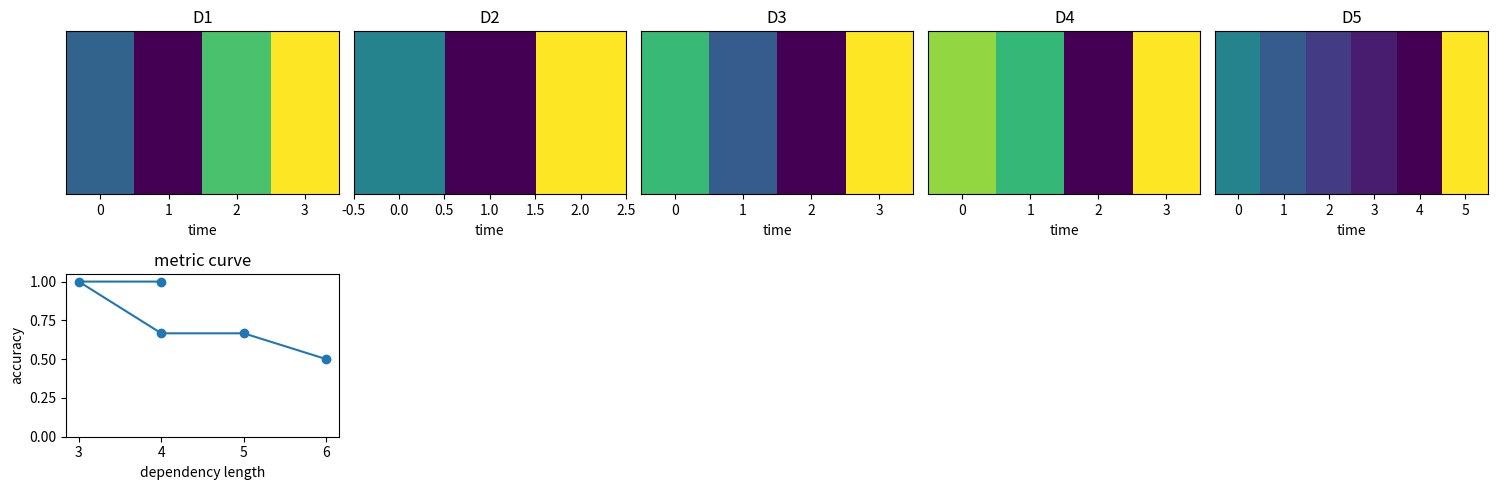

This chart was generated by the following Python code:

import math
import random

import matplotlib.pyplot as plt
import numpy as np

SEED = 87
random.seed(SEED)
np.random.seed(SEED)


def sigmoid(x):
    return 1.0 / (1.0 + np.exp(-x))


def softmax(scores, axis=-1):
    shifted = scores - np.max(scores, axis=axis, keepdims=True)
    exp_scores = np.exp(shifted)
    return exp_scores / np.sum(exp_scores, axis=axis, keepdims=True)


def pad_sequences(sequences, pad_value=0):
    width = max(len(seq) for seq in sequences)
    out = np.full((len(sequences), width), pad_value, dtype=int)
    mask = np.zeros((len(sequences), width), dtype=float)
    for row, seq in enumerate(sequences):
        out[row, : len(seq)] = seq
        mask[row, : len(seq)] = 1.0
    return out, mask


def summarize_rung(rung):
    lengths = [len(seq) for seq in rung["sequences"]]
    vocab = sorted({token for seq in rung["sequences"] for token in seq})
    return {
        "name": rung["name"],
        "n": len(rung["sequences"]),
        "min_len": min(lengths),
        "max_len": max(lengths),
        "vocab": vocab,
    }


def build_sequence_classification_ladder(kind):
    base = [
        {"name": "D1 lesson toy", "sequences": [[1, 0, 1, 1]], "labels": [1], "dependency": 4},
        {"name": "D2 clean patterns", "sequences": [[1, 0, 1], [0, 0, 1], [1, 1, 0], [0, 1, 0], [1, 0, 0]], "labels": [1, 0, 1, 0, 0], "dependency": 3},
        {"name": "D3 long gaps and noise", "sequences": [[1, 0, 0, 1], [1, 2, 0, 0], [0, 2, 2, 1], [0, 0, 0, 0], [1, 0, 2, 1], [0, 1, 2, 0]], "labels": [1, 0, 0, 0, 1, 0], "dependency": 4},
        {"name": "D4 click/dialogue snippets", "sequences": [[3, 1, 0, 4], [2, 0, 4], [3, 2, 2, 4], [1, 1, 0, 0], [3, 0, 1, 4], [2, 2, 0, 4]], "labels": [1, 0, 1, 0, 1, 0], "dependency": 5},
        {"name": "D5 delayed dependency", "sequences": [[1, 0, 0, 0, 0, 4], [0, 0, 1, 0, 0, 4], [1, 2, 2, 2, 2, 0], [0, 2, 2, 2, 2, 4], [1, 0, 2, 0, 2, 4], [0, 0, 0, 0, 0, 0]], "labels": [1, 0, 0, 0, 1, 0], "dependency": 6},
    ]
    if kind == "lstm":
        base[0] = {"name": "D1 lesson gate toy", "sequences": [[2, 0, 2]], "labels": [1], "dependency": 3}
    if kind == "gru":
        base[0] = {"name": "D1 lesson interpolation toy", "sequences": [[2, 1, 0, 1]], "labels": [1], "dependency": 4}
    return base


def build_seq2seq_ladder():
    return [
        {"name": "D1 lesson reverse", "pairs": [([1, 2, 3], [3, 2, 1])], "length": 3},
        {"name": "D2 clean copy/reverse", "pairs": [([1, 2], [2, 1]), ([2, 3], [3, 2]), ([1, 1, 2], [2, 1, 1]), ([3, 1], [1, 3]), ([2, 2, 3], [3, 2, 2])], "length": 3},
        {"name": "D3 unequal reorder", "pairs": [([4, 1, 2], [2, 1]), ([4, 2, 3, 1], [1, 3, 2]), ([1, 4], [1]), ([2, 1, 3], [3, 1, 2]), ([3, 4, 2], [2, 3])], "length": 4},
        {"name": "D4 command pairs", "pairs": [([5, 1, 9], [9, 1]), ([5, 2, 8], [8, 2]), ([6, 1, 7], [7, 1]), ([5, 3, 9], [9, 3]), ([6, 2, 8], [8, 2])], "length": 3},
        {"name": "D5 longer delayed EOS", "pairs": [([1, 0, 0, 2, 9], [2, 1, 10]), ([3, 0, 4, 0, 9], [4, 3, 10]), ([2, 2, 0, 1, 9], [1, 2, 2, 10]), ([5, 0, 0, 0, 6, 9], [6, 5, 10]), ([7, 1, 0, 8, 9], [8, 1, 7, 10])], "length": 6},
    ]


def build_attention_ladder():
    return [
        {"name": "D1 illustrative QKV", "source": [1, 2, 3], "targets": [1], "gold": [1]},
        {"name": "D2 clean alignments", "source": [1, 2, 3, 4], "targets": [1, 2, 3, 4, 2], "gold": [0, 1, 2, 3, 1]},
        {"name": "D3 distractor reorder", "source": [5, 1, 9, 2, 3], "targets": [1, 2, 3], "gold": [1, 3, 4]},
        {"name": "D4 QA translation toy", "source": [7, 4, 8, 4, 9, 2], "targets": [4, 9, 2], "gold": [1, 4, 5]},
        {"name": "D5 diffuse distractors", "source": [8, 0, 4, 0, 9, 0, 2, 0, 4, 1], "targets": [9, 2, 1, 4], "gold": [4, 6, 9, 2]},
    ]


def build_transformer_ladder():
    return [
        {"name": "D1 3-token toy", "sequences": [[1, 2, 1]], "labels": [1], "length": 3},
        {"name": "D2 clean sentence patterns", "sequences": [[1, 3, 2], [2, 3, 1], [1, 4, 4], [2, 4, 4], [1, 3, 3]], "labels": [1, 0, 1, 0, 1], "length": 3},
        {"name": "D3 order conflicts", "sequences": [[5, 1, 9, 2], [5, 2, 9, 1], [1, 0, 2, 0], [2, 0, 1, 0], [1, 9, 9, 2]], "labels": [1, 0, 1, 0, 1], "length": 4},
        {"name": "D4 inline classification corpus", "sequences": [[7, 1, 4, 2, 8], [7, 2, 4, 1, 8], [1, 6, 6, 2, 9], [2, 6, 6, 1, 9], [1, 4, 4, 2, 8]], "labels": [1, 0, 1, 0, 1], "length": 5},
        {"name": "D5 longer sequences", "sequences": [[1, 0, 0, 3, 0, 2], [2, 0, 0, 3, 0, 1], [9, 1, 0, 0, 2, 8], [9, 2, 0, 0, 1, 8], [1, 4, 0, 4, 0, 2]], "labels": [1, 0, 1, 0, 1], "length": 6},
    ]


def accuracy(predictions, labels):
    predictions = np.asarray(predictions)
    labels = np.asarray(labels)
    return float(np.mean(predictions == labels))



def simple_rnn(xs, params):
    h = float(params.get("h0", 0.0))
    states = []
    for x_t in xs:
        preactivation = params["W_hh"] * h + params["W_xh"] * float(x_t) + params.get("b", 0.0)
        h = math.tanh(preactivation)
        states.append(h)
    return np.asarray(states)

lesson_params = {"W_hh": 0.8, "W_xh": 0.6, "b": 0.0, "h0": 0.0}
lesson_states = simple_rnn([1, 0, 1, 1], lesson_params)
expected = np.asarray([0.5370495669980352, 0.40502011794967835, 0.7277917876299974, 0.8281545644800706])
assert np.allclose(lesson_states, expected)
assert np.isclose(lesson_states[-1], 0.8281545644800706)
lesson_states



def rnn_sequence_classifier(seq, params, threshold=0.55):
    states = simple_rnn(seq, params)
    score = float(states[-1])
    prediction = int(score >= threshold)
    return prediction, score, states

prediction, score, states = rnn_sequence_classifier([1, 0, 1, 1], lesson_params)
assert prediction == 1
print("final h_T", score)



rungs = build_sequence_classification_ladder("rnn")
for rung in rungs:
    print(summarize_rung(rung))
    print("sample", rung["sequences"][0], "label", rung["labels"][0])



params = {"W_hh": 0.82, "W_xh": 0.55, "b": -0.05, "h0": 0.0}
results = []
hidden_panels = []
for rung in rungs:
    preds = []
    scores = []
    for seq in rung["sequences"]:
        pred, score, states = rnn_sequence_classifier(seq, params, threshold=0.48)
        preds.append(pred)
        scores.append(score)
        hidden_panels.append((rung["name"], states))
    acc = accuracy(preds, rung["labels"])
    results.append({"rung": rung["name"], "dependency": rung["dependency"], "accuracy": acc})

for row in results:
    print(f'{row["rung"]:28s} dependency={row["dependency"]:2d} accuracy={row["accuracy"]:.3f}')



fig, axes = plt.subplots(2, 5, figsize=(15, 5))
for index, rung in enumerate(rungs):
    seq = rung["sequences"][0]
    states = simple_rnn(seq, params)
    axes[0, index].imshow(states.reshape(1, -1), aspect="auto", cmap="viridis")
    axes[0, index].set_title(rung["name"].split()[0])
    axes[0, index].set_xlabel("time")
    axes[0, index].set_yticks([])

xs = [row["dependency"] for row in results]
ys = [row["accuracy"] for row in results]
axes[1, 0].plot(xs, ys, marker="o")
axes[1, 0].set_ylim(0, 1.05)
axes[1, 0].set_xlabel("dependency length")
axes[1, 0].set_ylabel("accuracy")
axes[1, 0].set_title("metric curve")
for axis in axes[1, 1:]:
    axis.axis("off")
plt.tight_layout()



weak_memory = 0.2 ** 20
medium_memory = 0.5 ** 20
strong_memory = 0.9 ** 20
assert np.isclose(weak_memory, 1.0485760000000012e-14)
assert np.isclose(medium_memory, 9.5367431640625e-07)
assert np.isclose(strong_memory, 0.12157665459056935)

bad_params = {"W_hh": 0.2, "W_xh": 0.55, "b": -0.05, "h0": 0.0}
good_params = {"W_hh": 0.92, "W_xh": 0.55, "b": -0.05, "h0": 0.0}
d5 = rungs[-1]
bad_preds = [rnn_sequence_classifier(seq, bad_params, threshold=0.48)[0] for seq in d5["sequences"]]
good_preds = [rnn_sequence_classifier(seq, good_params, threshold=0.48)[0] for seq in d5["sequences"]]
print("wrong low-memory D5 accuracy", accuracy(bad_preds, d5["labels"]))
print("fixed stronger keep-path D5 accuracy", accuracy(good_preds, d5["labels"]))
